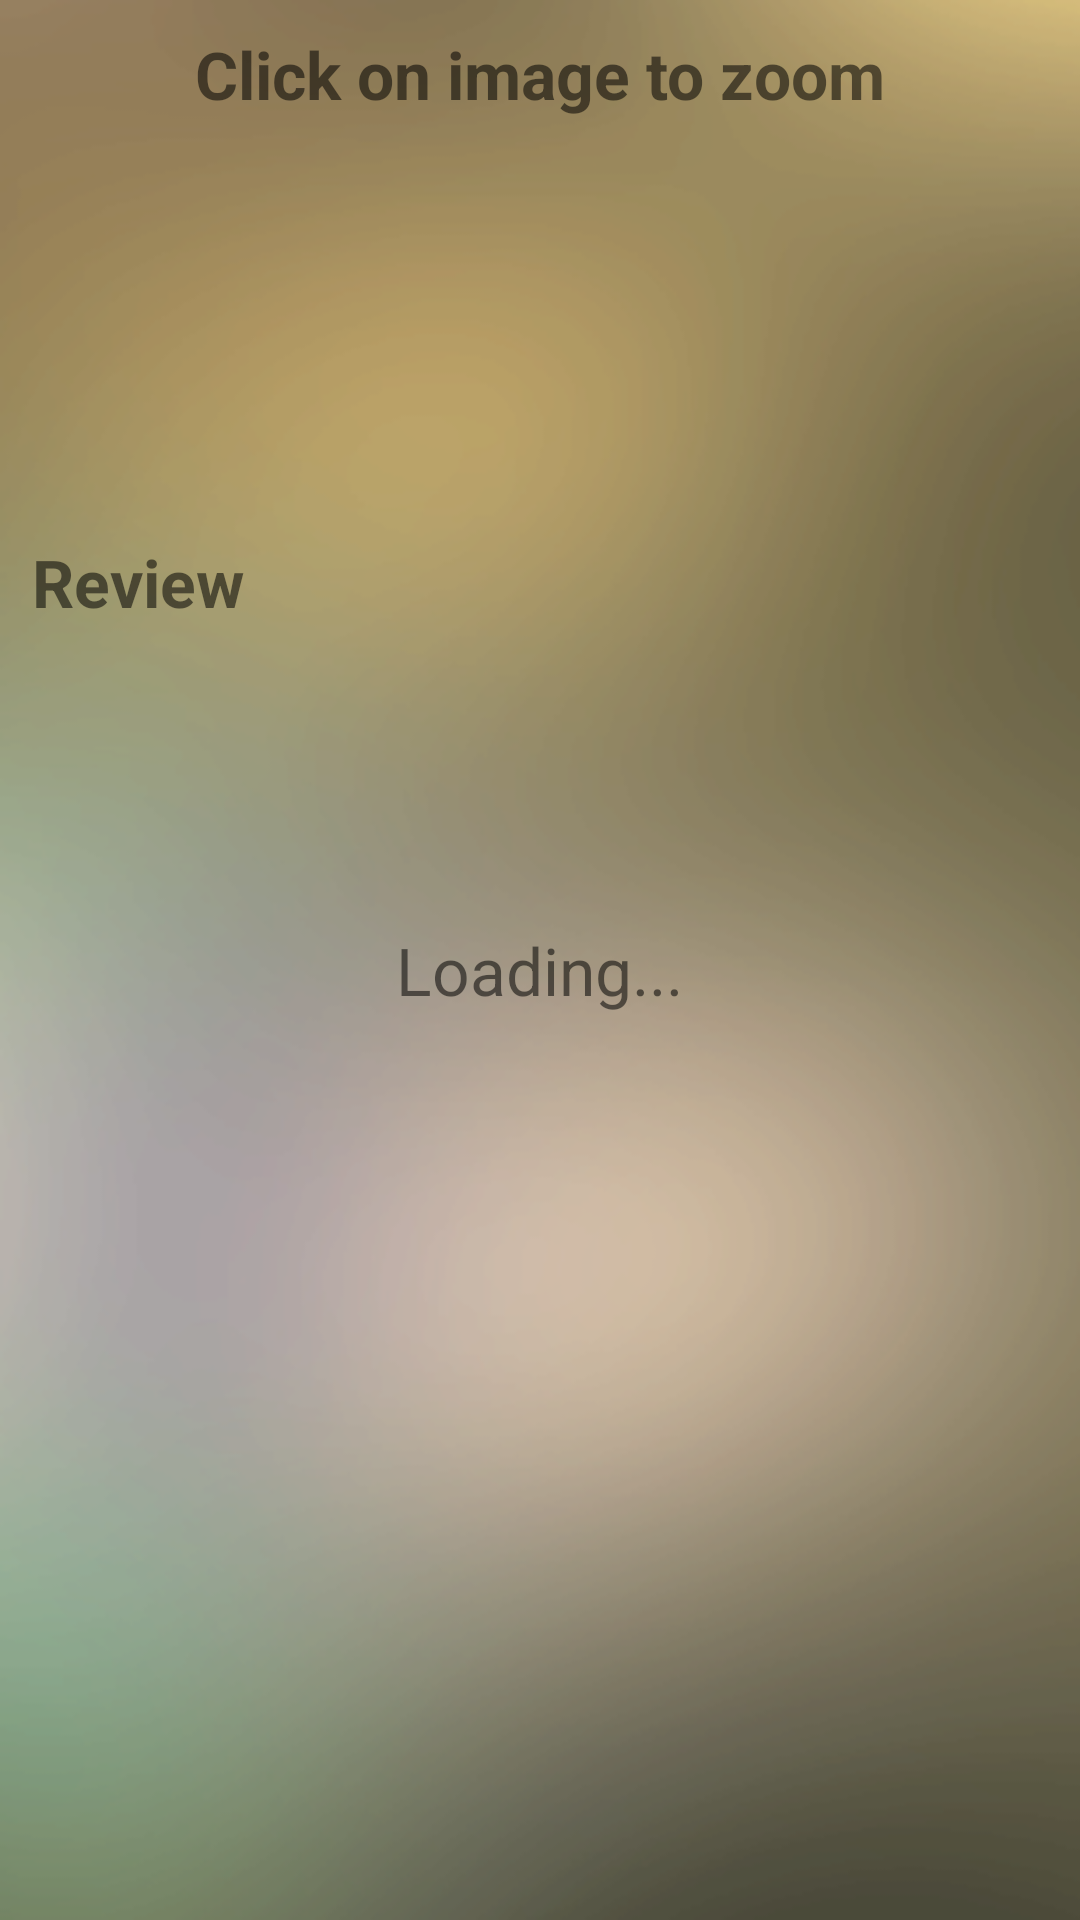

Write the Android layout XML for this screen, with the resource values it uses.
<!-- AndroidManifest.xml: application theme AppTheme -->
<!-- res/layout/activity_book_preview.xml -->
<?xml version="1.0" encoding="utf-8"?>
<LinearLayout xmlns:android="http://schemas.android.com/apk/res/android"
    android:orientation="vertical" android:layout_width="match_parent"
    android:layout_height="match_parent"
    android:background="@drawable/ic_background_light"
    android:id="@+id/container">

    <TextView
        android:layout_width="wrap_content"
        android:layout_height="wrap_content"
        android:text="Click on image to zoom"
        android:layout_gravity="center"
        android:textStyle="bold"
        android:textSize="22dp"
        android:layout_marginTop="10dp"/>

    <LinearLayout
        android:layout_width="match_parent"
        android:layout_height="wrap_content"
        android:layout_marginTop="30dp"
        android:gravity="center">
        <ImageView
            android:layout_width="100dp"
            android:layout_height="100dp"
            android:id="@+id/iv1"
            />
        <ImageView
            android:layout_width="100dp"
            android:layout_height="100dp"
            android:layout_marginLeft="20dp"
            android:id="@+id/iv2"
            />
    </LinearLayout>

    <TextView
        android:layout_width="wrap_content"
        android:layout_height="wrap_content"
        android:text="  Review"
        android:textStyle="bold"
        android:textSize="22dp"
        android:layout_marginTop="10dp"/>

    <TextView
        android:layout_width="wrap_content"
        android:layout_height="wrap_content"
        android:text="Loading..."
        android:textSize="22dp"
        android:id="@+id/tvLoad"
        android:layout_gravity="center"
        android:layout_marginTop="100dp"/>

    <LinearLayout
        android:layout_width="match_parent"
        android:layout_height="387dp">
        <ListView
            android:layout_width="match_parent"
            android:layout_height="387dp"
            android:id="@+id/lvReview"
            android:layout_marginTop="6dp"
            android:layout_marginLeft="5dp"
            android:fadingEdge="none"
            android:divider="#a9a8a8"
            android:dividerHeight="1dp"/>
    </LinearLayout>
    <ImageView
        android:id="@+id/expanded_image"
        android:layout_marginTop="-600dp"
        android:layout_width="match_parent"
        android:layout_height="match_parent"
        android:layout_marginBottom="50dp"
        android:paddingLeft="10dp"
        android:paddingRight="10dp"
        android:visibility="gone"
        android:contentDescription="Zoom Image">
    </ImageView>
</LinearLayout>
<!-- resources referenced by this layout -->
<resources>
  <!-- drawable ic_background_light: png bitmap (drawable, 83434 bytes) -->
  <style name="AppTheme" parent="Theme.AppCompat.Light.NoActionBar">
          
          <item name="colorPrimary">@color/colorPrimary</item>
          <item name="colorPrimaryDark">@color/colorPrimaryDark</item>
          <item name="colorAccent">@color/colorAccent</item>
  
          <item name="windowActionBar">false</item>
          <item name="windowNoTitle">true</item>
          <item name="android:windowFullscreen">true</item>
          <item name="android:windowContentOverlay">@null</item>
      </style>
  <color name="colorPrimary">#125688</color>
  <color name="colorPrimaryDark">#125688</color>
  <color name="colorAccent">#bababa</color>
</resources>
